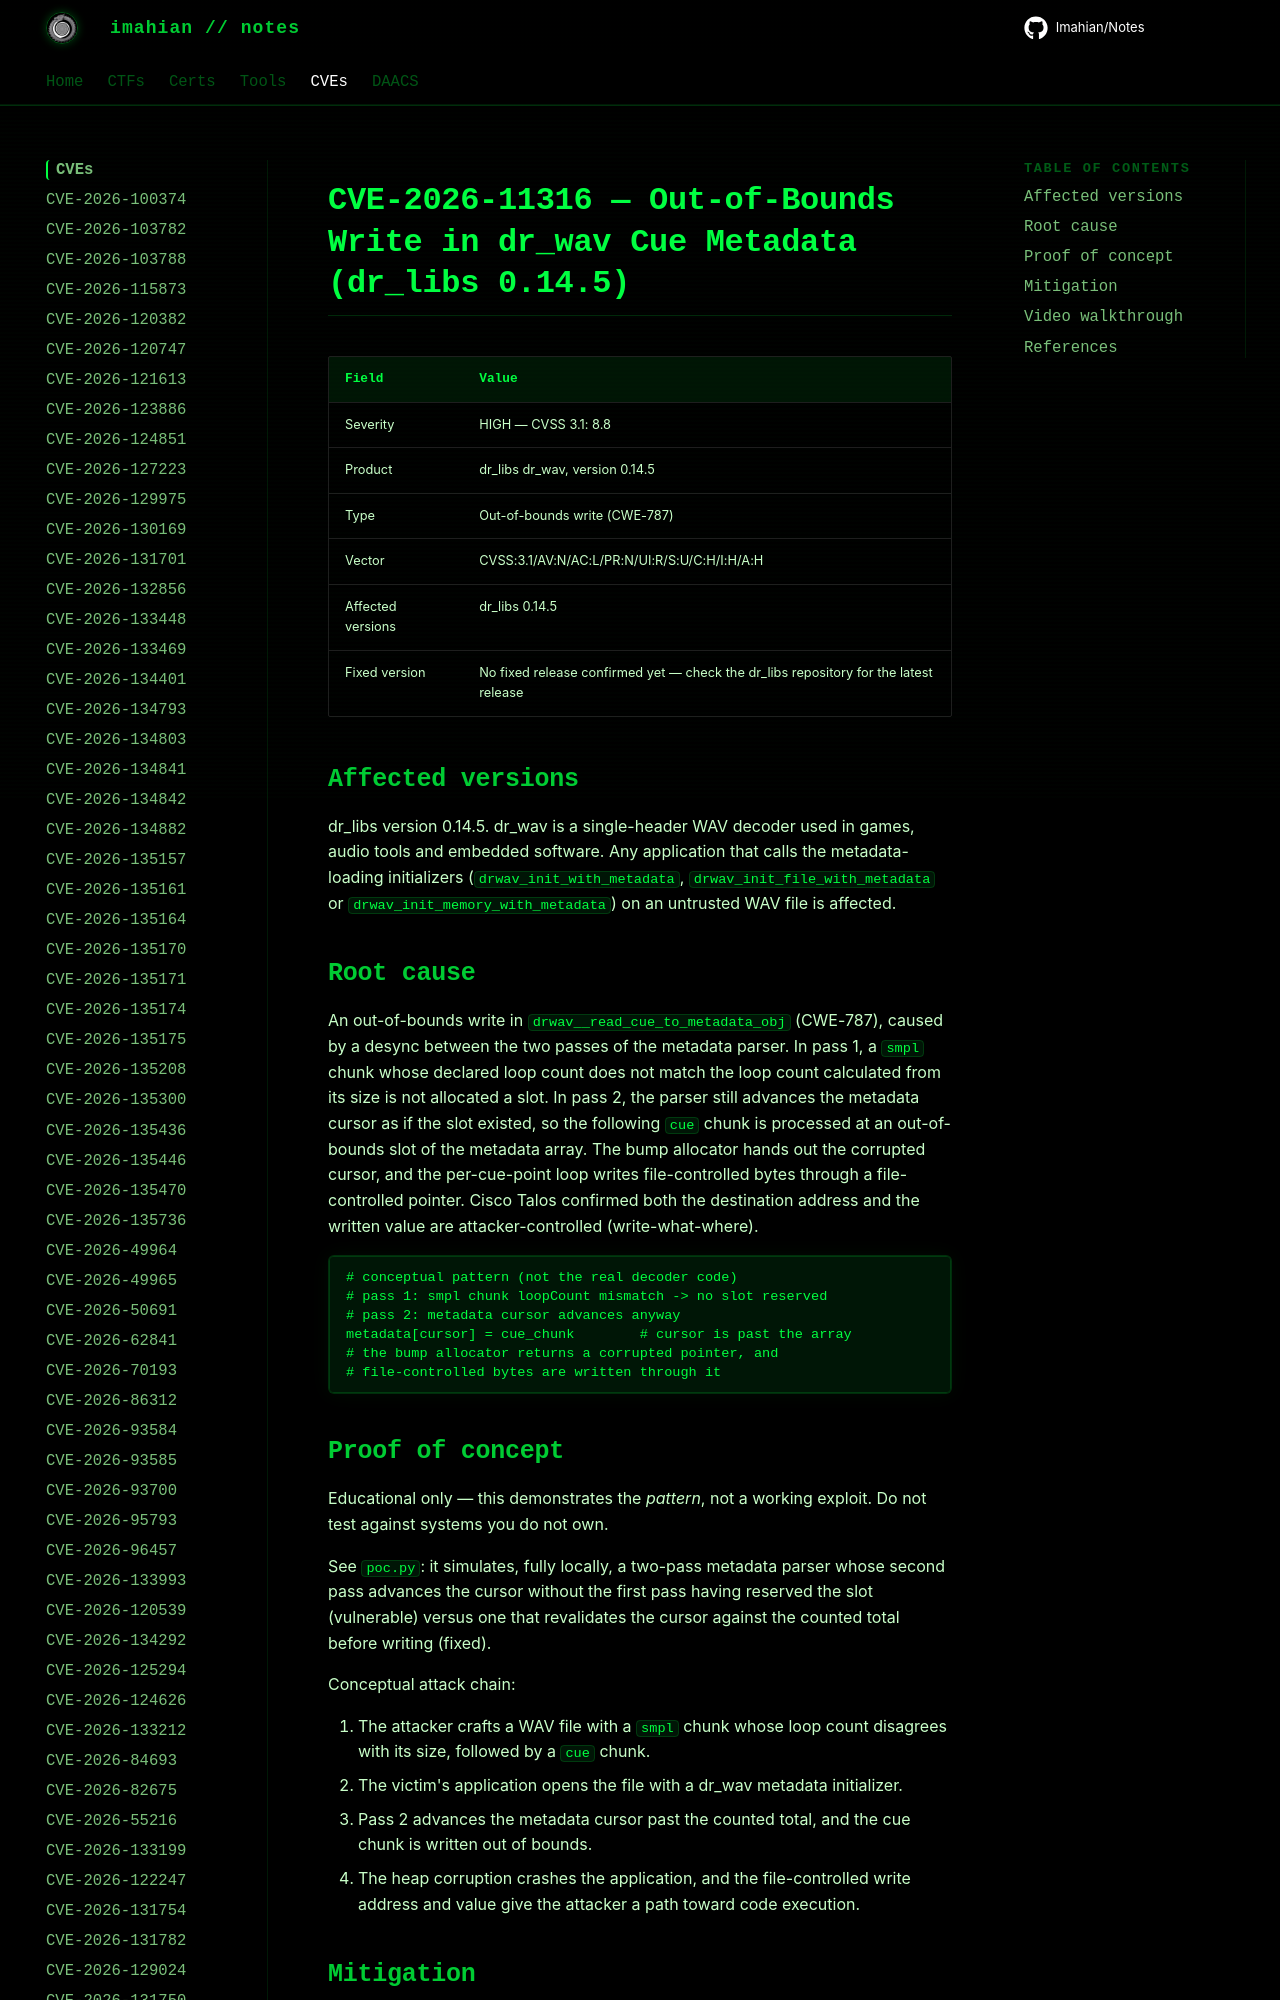

repository: Imahian/Notes · page: CVEs/CVE-2026-11316/index.html · generator: mkdocs

# CVE-2026-11316 — Out-of-Bounds Write in dr_wav Cue Metadata (dr_libs 0.14.5)

| Field | Value |
|---|---|
| Severity | HIGH — CVSS 3.1: 8.8 |
| Product | dr_libs dr_wav, version 0.14.5 |
| Type | Out-of-bounds write (CWE-787) |
| Vector | CVSS:3.1/AV:N/AC:L/PR:N/UI:R/S:U
